The GitHub repository TakanashaTaryu/Osteosarcoma-Histopathology-Classification contains a labelled image folder "dataset_balanced" with 3 categories: non-tumor, non-viable tumor, viable tumor. Examples follow, each with its label.

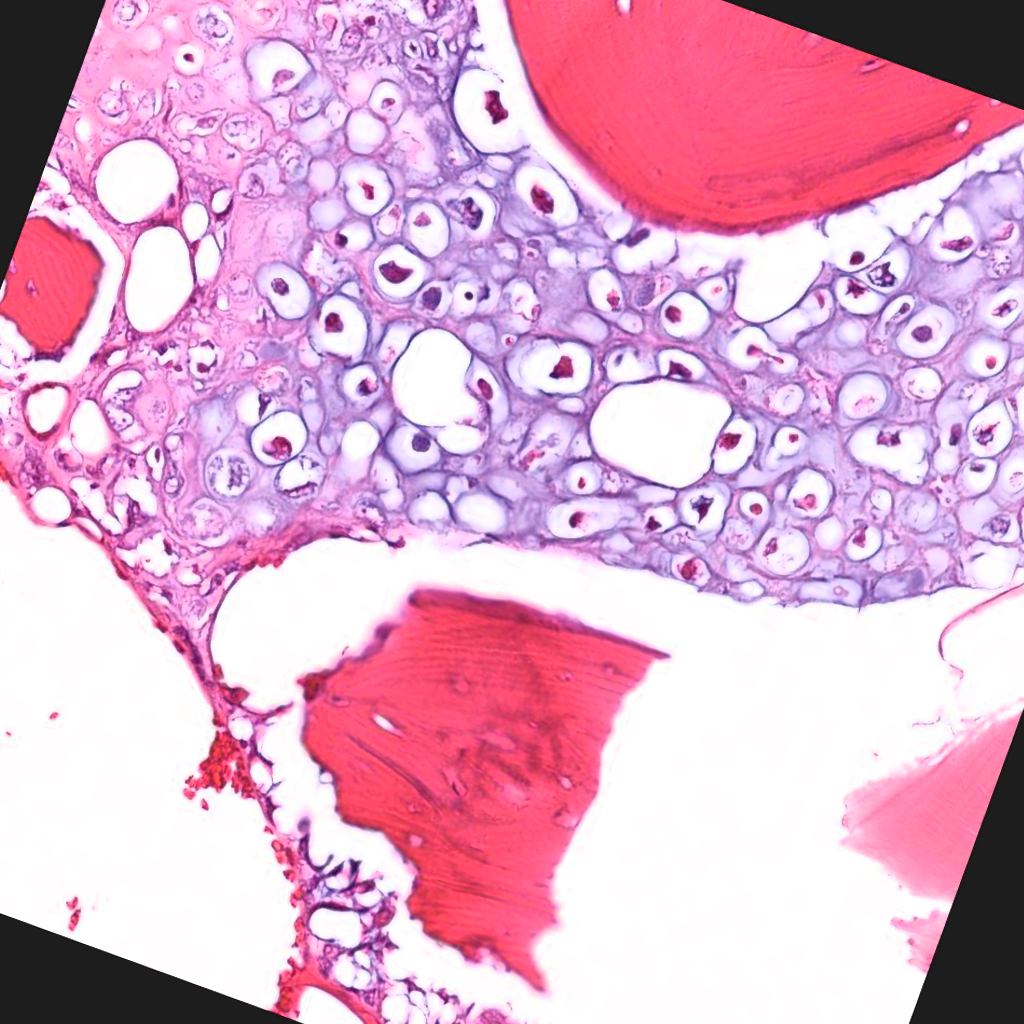
Label: viable tumor

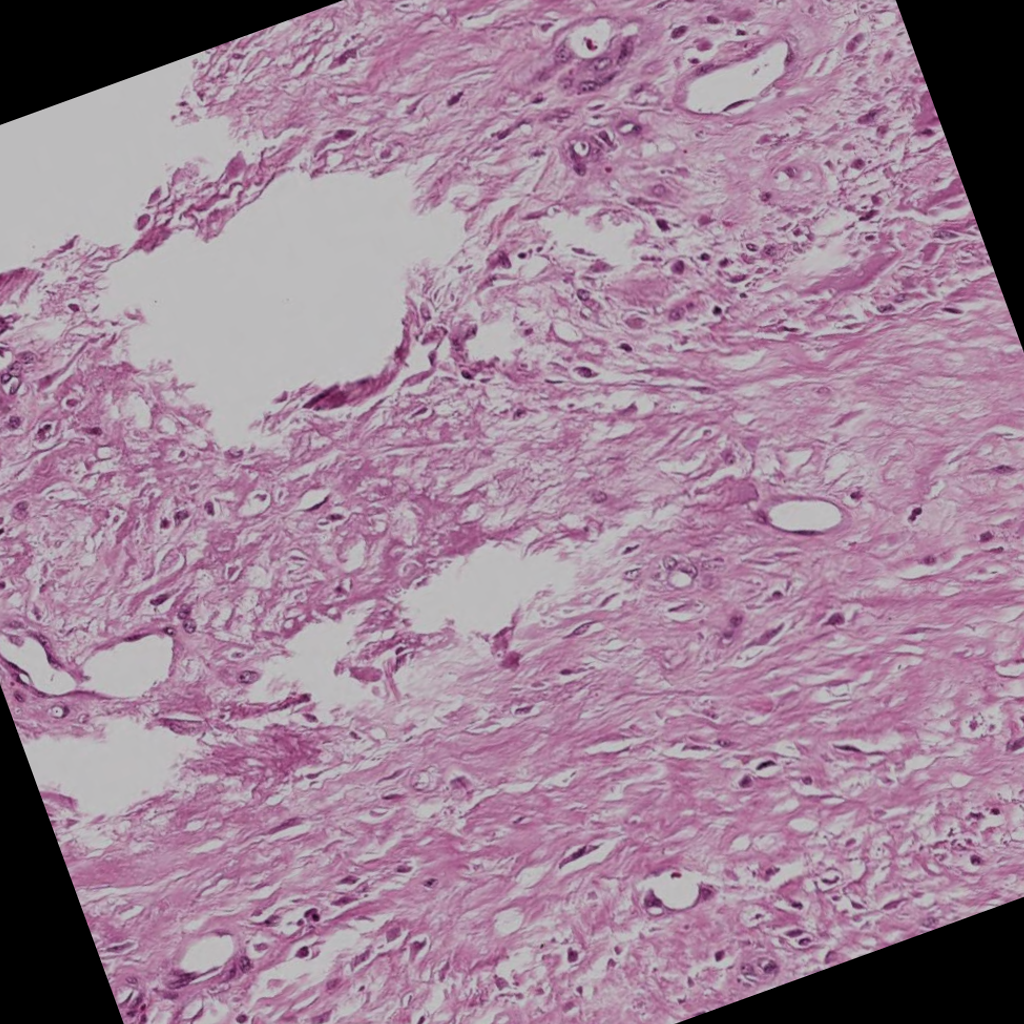
Label: non-viable tumor

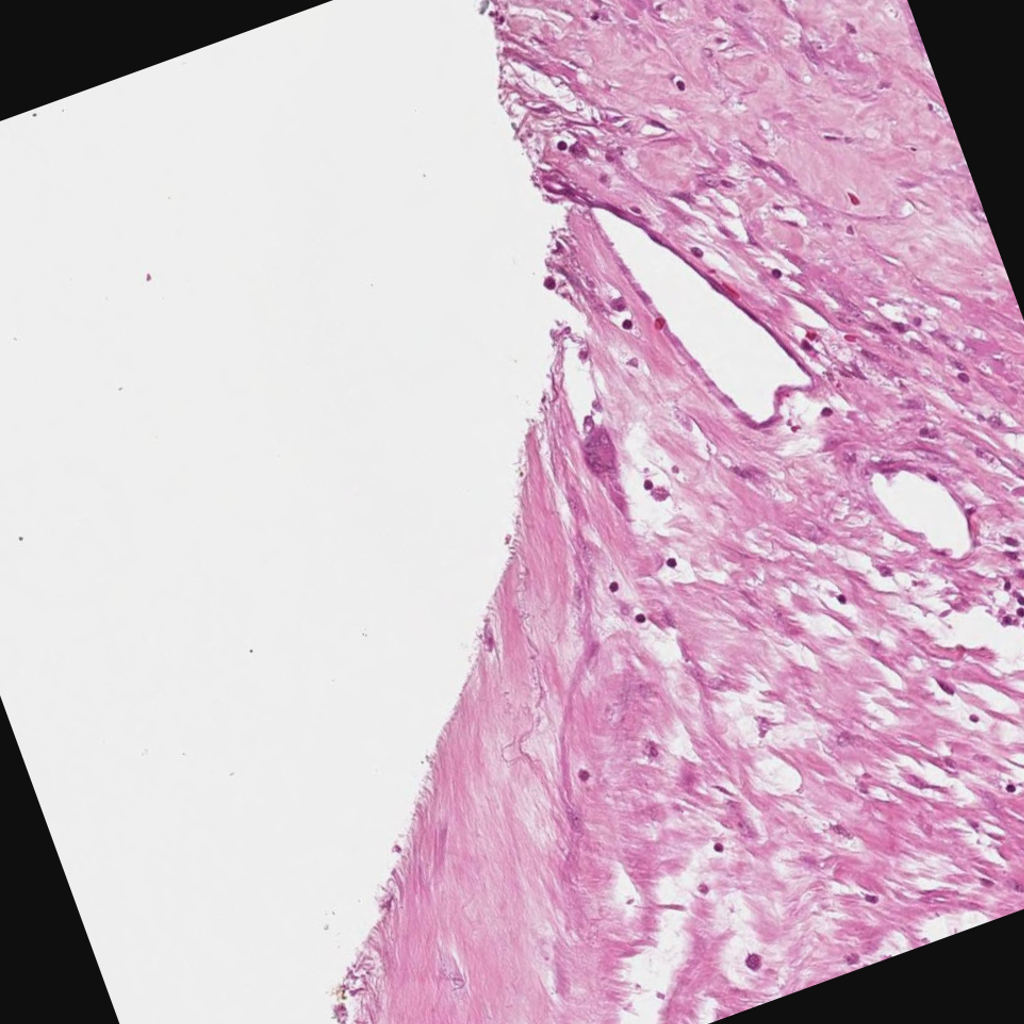
Label: non-viable tumor

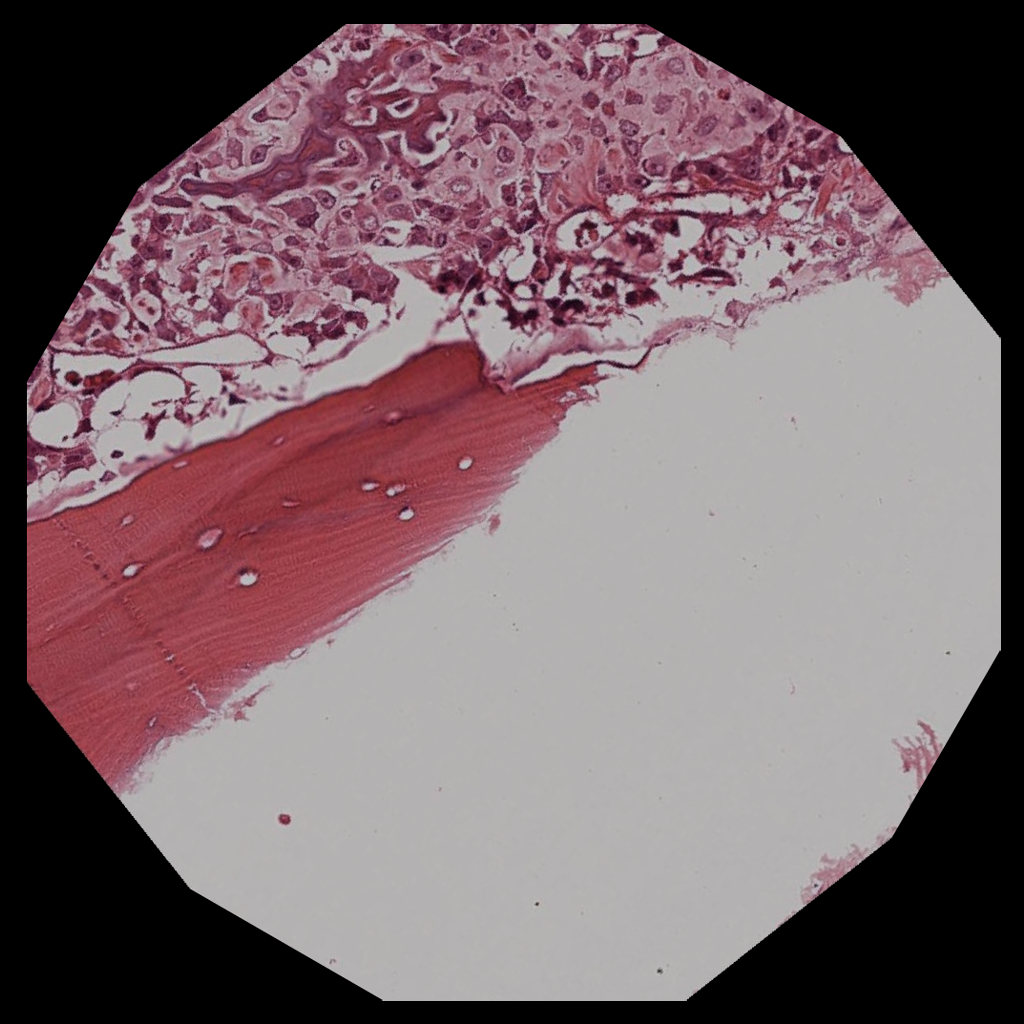
Label: viable tumor

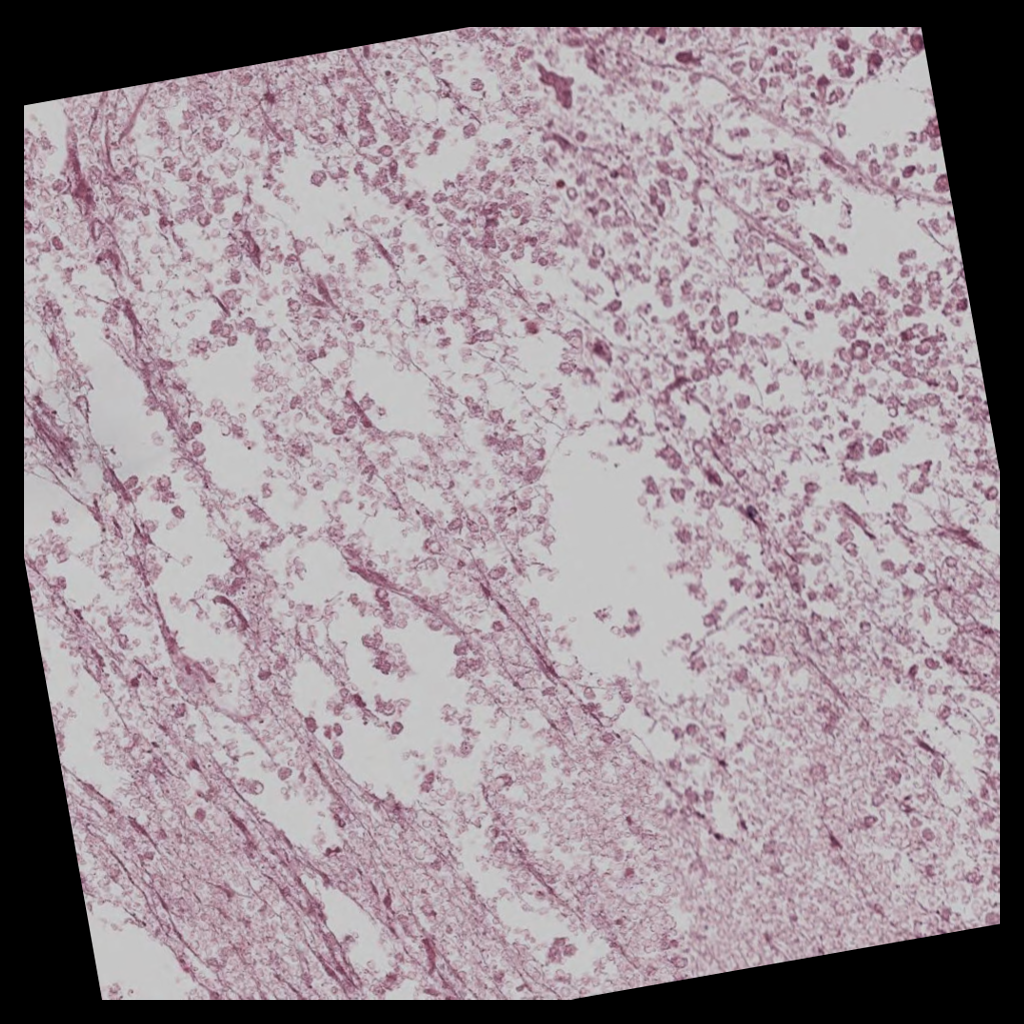
Label: non-viable tumor

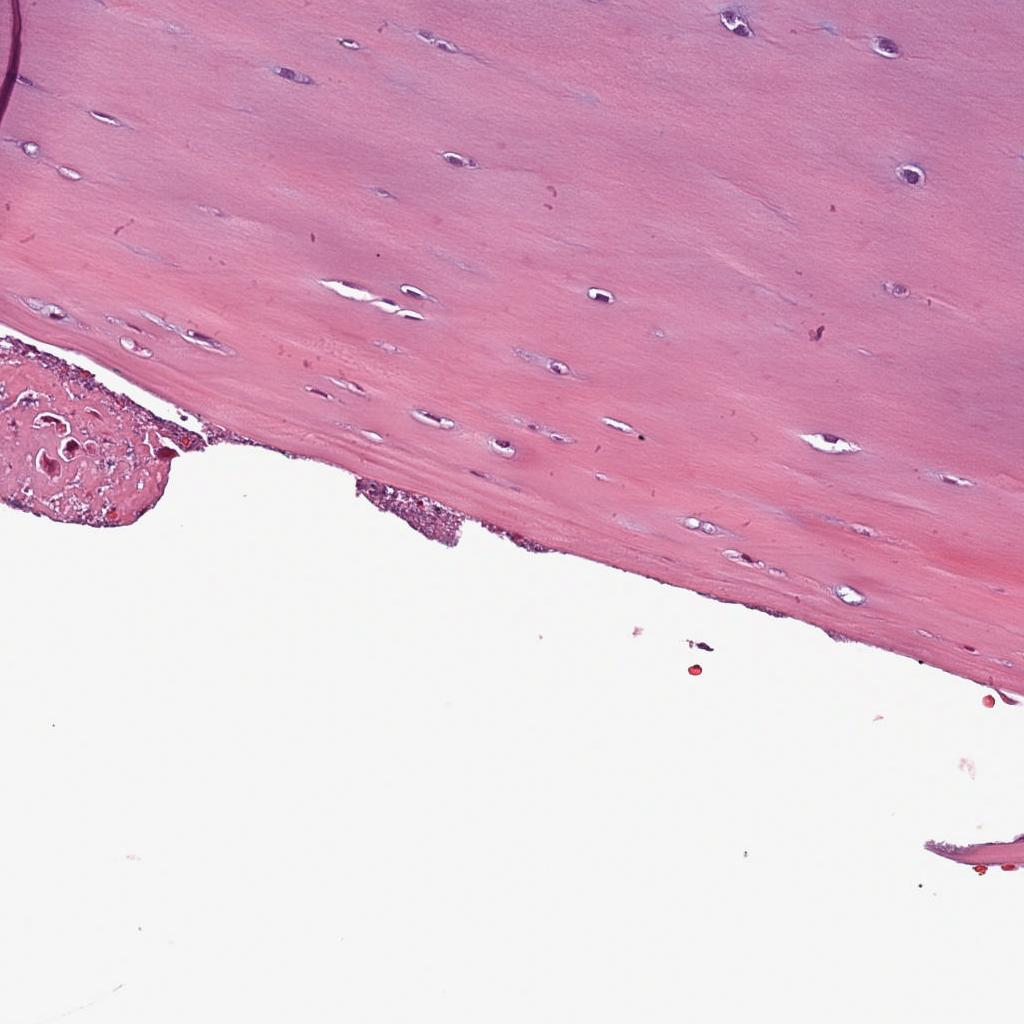
Label: non-tumor
